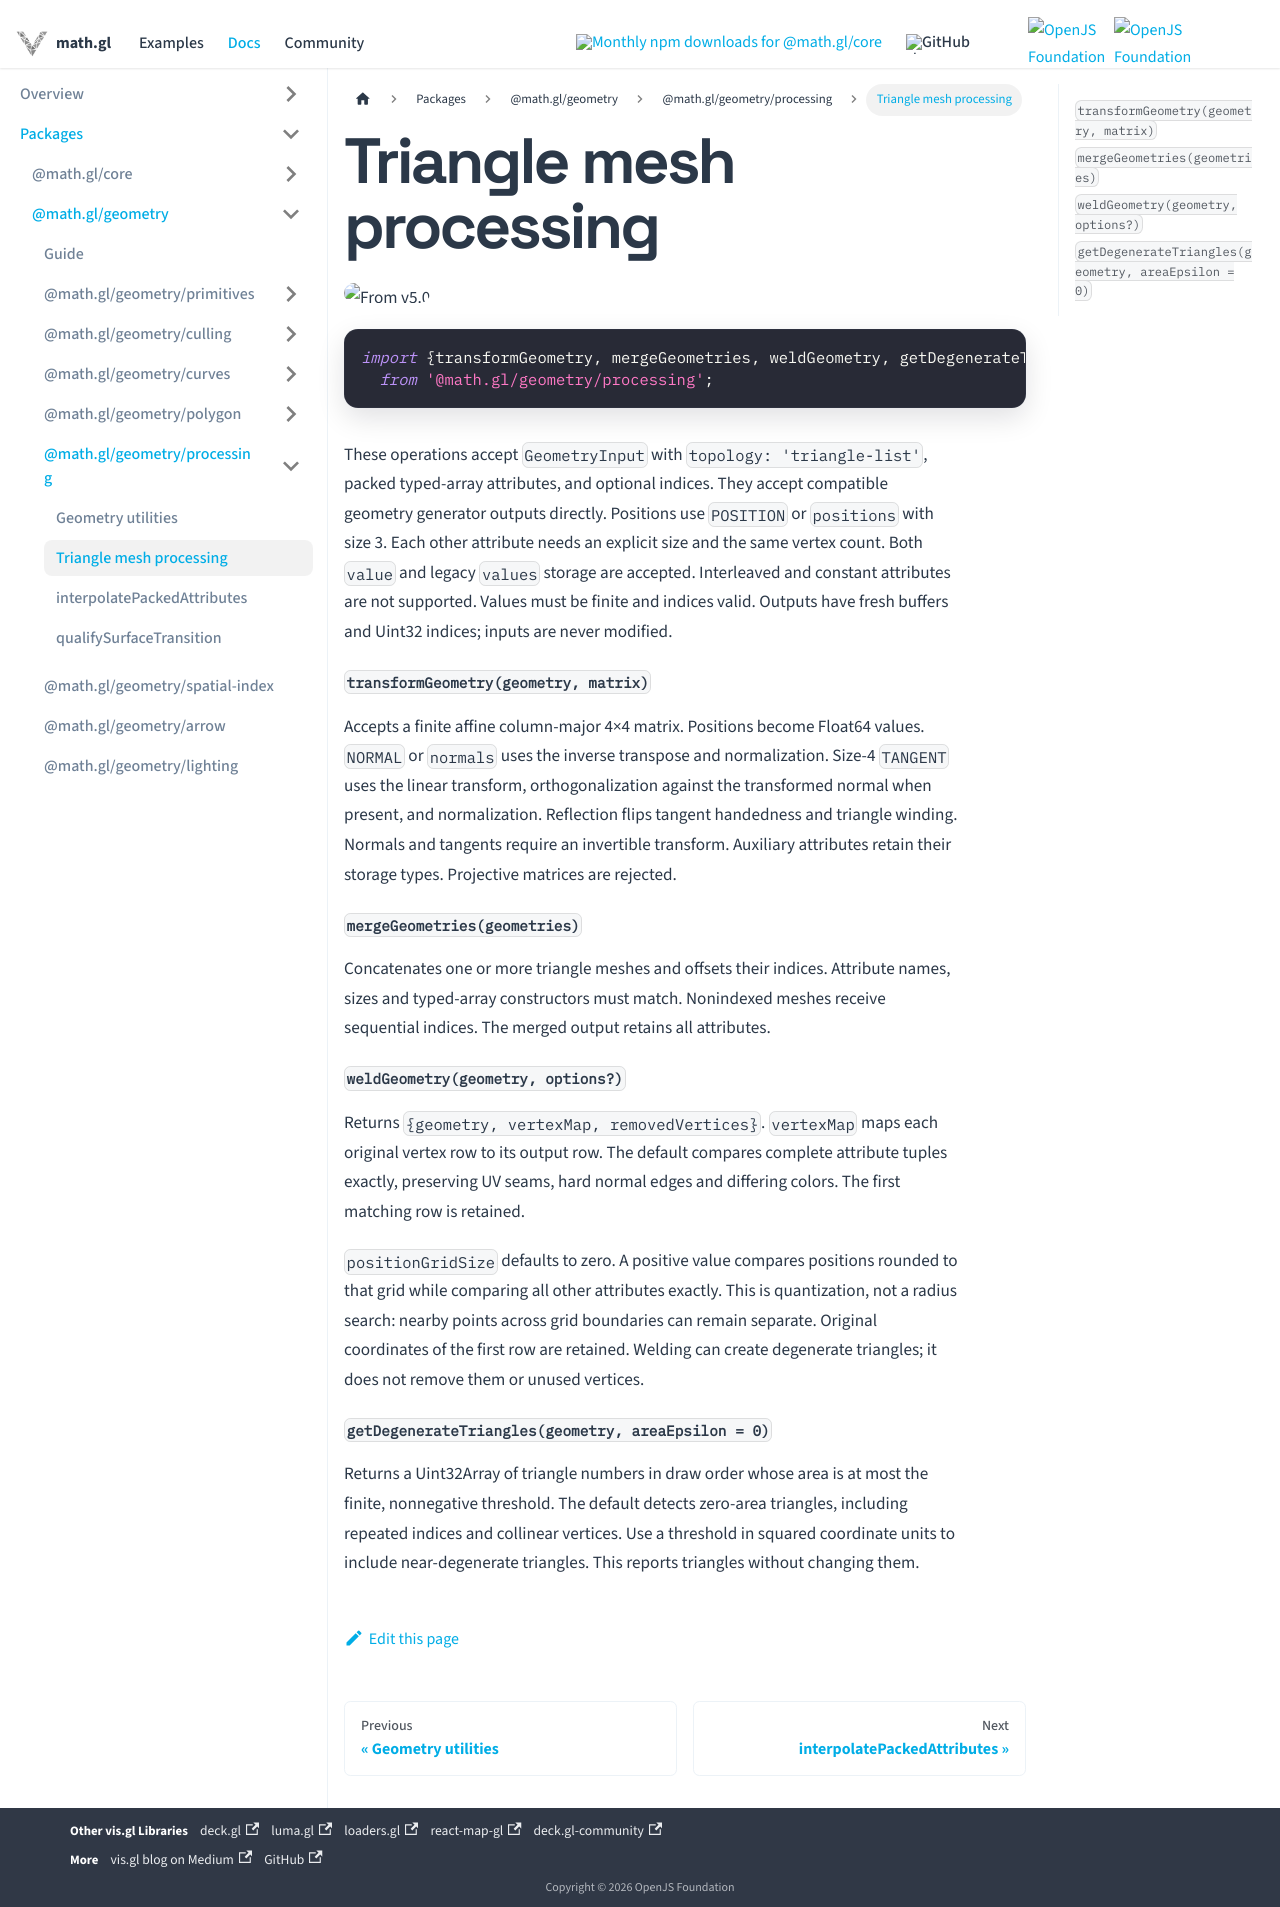

repository: visgl/math.gl · page: docs/modules/geometry/processing/api-reference/mesh-processing.html · generator: docusaurus

# Triangle mesh processing

<p class="badges">
  <img src="https://img.shields.io/badge/From-v5.0-blue.svg?style=flat-square" alt="From v5.0" />
</p>

```typescript
import {transformGeometry, mergeGeometries, weldGeometry, getDegenerateTriangles}
  from '@math.gl/geometry/processing';
```

These operations accept `GeometryInput` with `topology: 'triangle-list'`, packed
typed-array attributes, and optional indices. They accept compatible geometry generator
outputs directly. Positions use `POSITION` or
`positions` with size 3. Each other attribute needs an explicit size and the same
vertex count. Both `value` and legacy `values` storage are accepted. Interleaved and
constant attributes are not supported. Values must be finite and indices valid.
Outputs have fresh buffers and Uint32 indices; inputs are never modified.

#### `transformGeometry(geometry, matrix)`

Accepts a finite affine column-major 4×4 matrix. Positions become Float64 values.
`NORMAL` or `normals` uses the inverse transpose and normalization. Size-4 `TANGENT`
uses the linear transform, orthogonalization against the transformed normal when
present, and normalization. Reflection flips tangent handedness and triangle winding.
Normals and tangents require an invertible transform. Auxiliary attributes retain
their storage types. Projective matrices are rejected.

#### `mergeGeometries(geometries)`

Concatenates one or more triangle meshes and offsets their indices. Attribute names,
sizes and typed-array constructors must match. Nonindexed meshes receive sequential
indices. The merged output retains all attributes.

#### `weldGeometry(geometry, options?)`

Returns `{geometry, vertexMap, removedVertices}`. `vertexMap` maps each original
vertex row to its output row. The default compares complete attribute tuples exactly,
preserving UV seams, hard normal edges and differing colors. The first matching row
is retained.

`positionGridSize` defaults to zero. A positive value compares positions rounded to
that grid while comparing all other attributes exactly. This is quantization, not a
radius search: nearby points across grid boundaries can remain separate. Original
coordinates of the first row are retained. Welding can create degenerate triangles;
it does not remove them or unused vertices.

#### `getDegenerateTriangles(geometry, areaEpsilon = 0)`

Returns a Uint32Array of triangle numbers in draw order whose area is at most the
finite, nonnegative threshold. The default detects zero-area triangles, including
repeated indices and collinear vertices. Use a threshold in squared coordinate units
to include near-degenerate triangles. This reports triangles without changing them.
